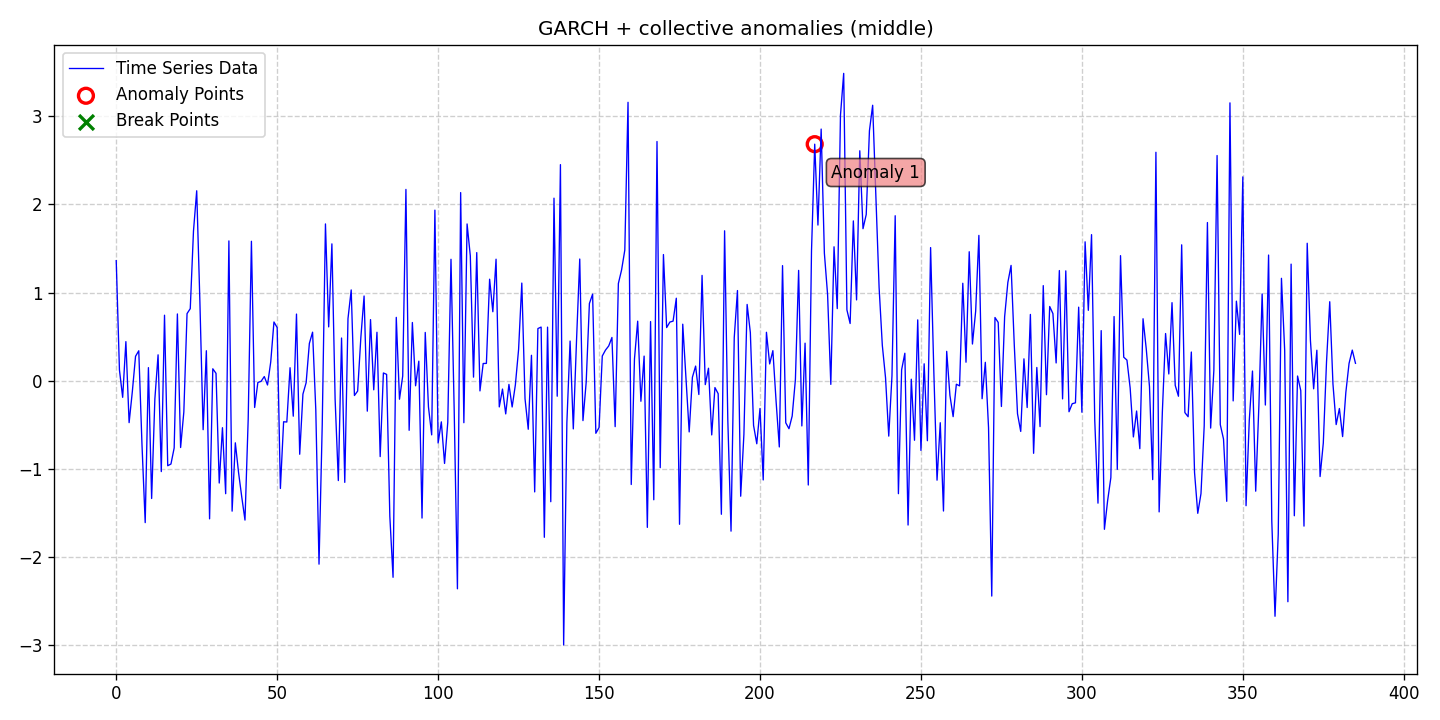

The file beside this chart, header and first rows:
date, data, stationary, det_lin_up, det_lin_down, det_quad, det_cubic, det_exp, det_damped, stoc_trend, volatility, single_seas, multiple_seas, point_anom_single, point_anom_multi, collect_anom, context_anom, mean_shift, var_shift, trend_shift, point_anom_count, point_anom_location, point_anom_point, collect_anom_count
2020-01-01, 1.361, 0, 0, 0, 0, 0, 0, 0, 0, 1, 0, 0, 0, 0, 1, 0, 0, 0, 0, 0, none, , 1
2020-01-02, 0.121, 0, 0, 0, 0, 0, 0, 0, 0, 1, 0, 0, 0, 0, 1, 0, 0, 0, 0, 0, none, , 1
2020-01-03, -0.189, 0, 0, 0, 0, 0, 0, 0, 0, 1, 0, 0, 0, 0, 1, 0, 0, 0, 0, 0, none, , 1
2020-01-04, 0.4428, 0, 0, 0, 0, 0, 0, 0, 0, 1, 0, 0, 0, 0, 1, 0, 0, 0, 0, 0, none, , 1
2020-01-05, -0.4761, 0, 0, 0, 0, 0, 0, 0, 0, 1, 0, 0, 0, 0, 1, 0, 0, 0, 0, 0, none, , 1
2020-01-06, -0.1252, 0, 0, 0, 0, 0, 0, 0, 0, 1, 0, 0, 0, 0, 1, 0, 0, 0, 0, 0, none, , 1
2020-01-07, 0.2764, 0, 0, 0, 0, 0, 0, 0, 0, 1, 0, 0, 0, 0, 1, 0, 0, 0, 0, 0, none, , 1
2020-01-08, 0.3389, 0, 0, 0, 0, 0, 0, 0, 0, 1, 0, 0, 0, 0, 1, 0, 0, 0, 0, 0, none, , 1
2020-01-09, -0.7247, 0, 0, 0, 0, 0, 0, 0, 0, 1, 0, 0, 0, 0, 1, 0, 0, 0, 0, 0, none, , 1
2020-01-10, -1.61, 0, 0, 0, 0, 0, 0, 0, 0, 1, 0, 0, 0, 0, 1, 0, 0, 0, 0, 0, none, , 1
2020-01-11, 0.1478, 0, 0, 0, 0, 0, 0, 0, 0, 1, 0, 0, 0, 0, 1, 0, 0, 0, 0, 0, none, , 1
2020-01-12, -1.336, 0, 0, 0, 0, 0, 0, 0, 0, 1, 0, 0, 0, 0, 1, 0, 0, 0, 0, 0, none, , 1
2020-01-13, -0.209, 0, 0, 0, 0, 0, 0, 0, 0, 1, 0, 0, 0, 0, 1, 0, 0, 0, 0, 0, none, , 1
2020-01-14, 0.2931, 0, 0, 0, 0, 0, 0, 0, 0, 1, 0, 0, 0, 0, 1, 0, 0, 0, 0, 0, none, , 1
2020-01-15, -1.031, 0, 0, 0, 0, 0, 0, 0, 0, 1, 0, 0, 0, 0, 1, 0, 0, 0, 0, 0, none, , 1
2020-01-16, 0.7424, 0, 0, 0, 0, 0, 0, 0, 0, 1, 0, 0, 0, 0, 1, 0, 0, 0, 0, 0, none, , 1
2020-01-17, -0.965, 0, 0, 0, 0, 0, 0, 0, 0, 1, 0, 0, 0, 0, 1, 0, 0, 0, 0, 0, none, , 1
2020-01-18, -0.9455, 0, 0, 0, 0, 0, 0, 0, 0, 1, 0, 0, 0, 0, 1, 0, 0, 0, 0, 0, none, , 1
2020-01-19, -0.7632, 0, 0, 0, 0, 0, 0, 0, 0, 1, 0, 0, 0, 0, 1, 0, 0, 0, 0, 0, none, , 1
2020-01-20, 0.7567, 0, 0, 0, 0, 0, 0, 0, 0, 1, 0, 0, 0, 0, 1, 0, 0, 0, 0, 0, none, , 1
2020-01-21, -0.7583, 0, 0, 0, 0, 0, 0, 0, 0, 1, 0, 0, 0, 0, 1, 0, 0, 0, 0, 0, none, , 1
2020-01-22, -0.356, 0, 0, 0, 0, 0, 0, 0, 0, 1, 0, 0, 0, 0, 1, 0, 0, 0, 0, 0, none, , 1
2020-01-23, 0.7608, 0, 0, 0, 0, 0, 0, 0, 0, 1, 0, 0, 0, 0, 1, 0, 0, 0, 0, 0, none, , 1
2020-01-24, 0.8168, 0, 0, 0, 0, 0, 0, 0, 0, 1, 0, 0, 0, 0, 1, 0, 0, 0, 0, 0, none, , 1
2020-01-25, 1.697, 0, 0, 0, 0, 0, 0, 0, 0, 1, 0, 0, 0, 0, 1, 0, 0, 0, 0, 0, none, , 1
2020-01-26, 2.154, 0, 0, 0, 0, 0, 0, 0, 0, 1, 0, 0, 0, 0, 1, 0, 0, 0, 0, 0, none, , 1
2020-01-27, 0.8826, 0, 0, 0, 0, 0, 0, 0, 0, 1, 0, 0, 0, 0, 1, 0, 0, 0, 0, 0, none, , 1
2020-01-28, -0.5563, 0, 0, 0, 0, 0, 0, 0, 0, 1, 0, 0, 0, 0, 1, 0, 0, 0, 0, 0, none, , 1
2020-01-29, 0.3396, 0, 0, 0, 0, 0, 0, 0, 0, 1, 0, 0, 0, 0, 1, 0, 0, 0, 0, 0, none, , 1
2020-01-30, -1.567, 0, 0, 0, 0, 0, 0, 0, 0, 1, 0, 0, 0, 0, 1, 0, 0, 0, 0, 0, none, , 1
2020-01-31, 0.1347, 0, 0, 0, 0, 0, 0, 0, 0, 1, 0, 0, 0, 0, 1, 0, 0, 0, 0, 0, none, , 1
2020-02-01, 0.08308, 0, 0, 0, 0, 0, 0, 0, 0, 1, 0, 0, 0, 0, 1, 0, 0, 0, 0, 0, none, , 1
2020-02-02, -1.161, 0, 0, 0, 0, 0, 0, 0, 0, 1, 0, 0, 0, 0, 1, 0, 0, 0, 0, 0, none, , 1
2020-02-03, -0.5335, 0, 0, 0, 0, 0, 0, 0, 0, 1, 0, 0, 0, 0, 1, 0, 0, 0, 0, 0, none, , 1
2020-02-04, -1.282, 0, 0, 0, 0, 0, 0, 0, 0, 1, 0, 0, 0, 0, 1, 0, 0, 0, 0, 0, none, , 1
2020-02-05, 1.585, 0, 0, 0, 0, 0, 0, 0, 0, 1, 0, 0, 0, 0, 1, 0, 0, 0, 0, 0, none, , 1
2020-02-06, -1.48, 0, 0, 0, 0, 0, 0, 0, 0, 1, 0, 0, 0, 0, 1, 0, 0, 0, 0, 0, none, , 1
2020-02-07, -0.705, 0, 0, 0, 0, 0, 0, 0, 0, 1, 0, 0, 0, 0, 1, 0, 0, 0, 0, 0, none, , 1
2020-02-08, -1.041, 0, 0, 0, 0, 0, 0, 0, 0, 1, 0, 0, 0, 0, 1, 0, 0, 0, 0, 0, none, , 1
2020-02-09, -1.32, 0, 0, 0, 0, 0, 0, 0, 0, 1, 0, 0, 0, 0, 1, 0, 0, 0, 0, 0, none, , 1
2020-02-10, -1.581, 0, 0, 0, 0, 0, 0, 0, 0, 1, 0, 0, 0, 0, 1, 0, 0, 0, 0, 0, none, , 1
2020-02-11, -0.435, 0, 0, 0, 0, 0, 0, 0, 0, 1, 0, 0, 0, 0, 1, 0, 0, 0, 0, 0, none, , 1
2020-02-12, 1.581, 0, 0, 0, 0, 0, 0, 0, 0, 1, 0, 0, 0, 0, 1, 0, 0, 0, 0, 0, none, , 1
2020-02-13, -0.304, 0, 0, 0, 0, 0, 0, 0, 0, 1, 0, 0, 0, 0, 1, 0, 0, 0, 0, 0, none, , 1
2020-02-14, -0.02028, 0, 0, 0, 0, 0, 0, 0, 0, 1, 0, 0, 0, 0, 1, 0, 0, 0, 0, 0, none, , 1
2020-02-15, -0.007629, 0, 0, 0, 0, 0, 0, 0, 0, 1, 0, 0, 0, 0, 1, 0, 0, 0, 0, 0, none, , 1
2020-02-16, 0.04672, 0, 0, 0, 0, 0, 0, 0, 0, 1, 0, 0, 0, 0, 1, 0, 0, 0, 0, 0, none, , 1
2020-02-17, -0.04905, 0, 0, 0, 0, 0, 0, 0, 0, 1, 0, 0, 0, 0, 1, 0, 0, 0, 0, 0, none, , 1
2020-02-18, 0.2126, 0, 0, 0, 0, 0, 0, 0, 0, 1, 0, 0, 0, 0, 1, 0, 0, 0, 0, 0, none, , 1
2020-02-19, 0.6655, 0, 0, 0, 0, 0, 0, 0, 0, 1, 0, 0, 0, 0, 1, 0, 0, 0, 0, 0, none, , 1
2020-02-20, 0.6024, 0, 0, 0, 0, 0, 0, 0, 0, 1, 0, 0, 0, 0, 1, 0, 0, 0, 0, 0, none, , 1
2020-02-21, -1.223, 0, 0, 0, 0, 0, 0, 0, 0, 1, 0, 0, 0, 0, 1, 0, 0, 0, 0, 0, none, , 1
2020-02-22, -0.4661, 0, 0, 0, 0, 0, 0, 0, 0, 1, 0, 0, 0, 0, 1, 0, 0, 0, 0, 0, none, , 1
2020-02-23, -0.4689, 0, 0, 0, 0, 0, 0, 0, 0, 1, 0, 0, 0, 0, 1, 0, 0, 0, 0, 0, none, , 1
2020-02-24, 0.1467, 0, 0, 0, 0, 0, 0, 0, 0, 1, 0, 0, 0, 0, 1, 0, 0, 0, 0, 0, none, , 1
2020-02-25, -0.4029, 0, 0, 0, 0, 0, 0, 0, 0, 1, 0, 0, 0, 0, 1, 0, 0, 0, 0, 0, none, , 1
2020-02-26, 0.7554, 0, 0, 0, 0, 0, 0, 0, 0, 1, 0, 0, 0, 0, 1, 0, 0, 0, 0, 0, none, , 1
2020-02-27, -0.8347, 0, 0, 0, 0, 0, 0, 0, 0, 1, 0, 0, 0, 0, 1, 0, 0, 0, 0, 0, none, , 1
2020-02-28, -0.1526, 0, 0, 0, 0, 0, 0, 0, 0, 1, 0, 0, 0, 0, 1, 0, 0, 0, 0, 0, none, , 1
2020-02-29, -0.02269, 0, 0, 0, 0, 0, 0, 0, 0, 1, 0, 0, 0, 0, 1, 0, 0, 0, 0, 0, none, , 1
... 326 more rows
